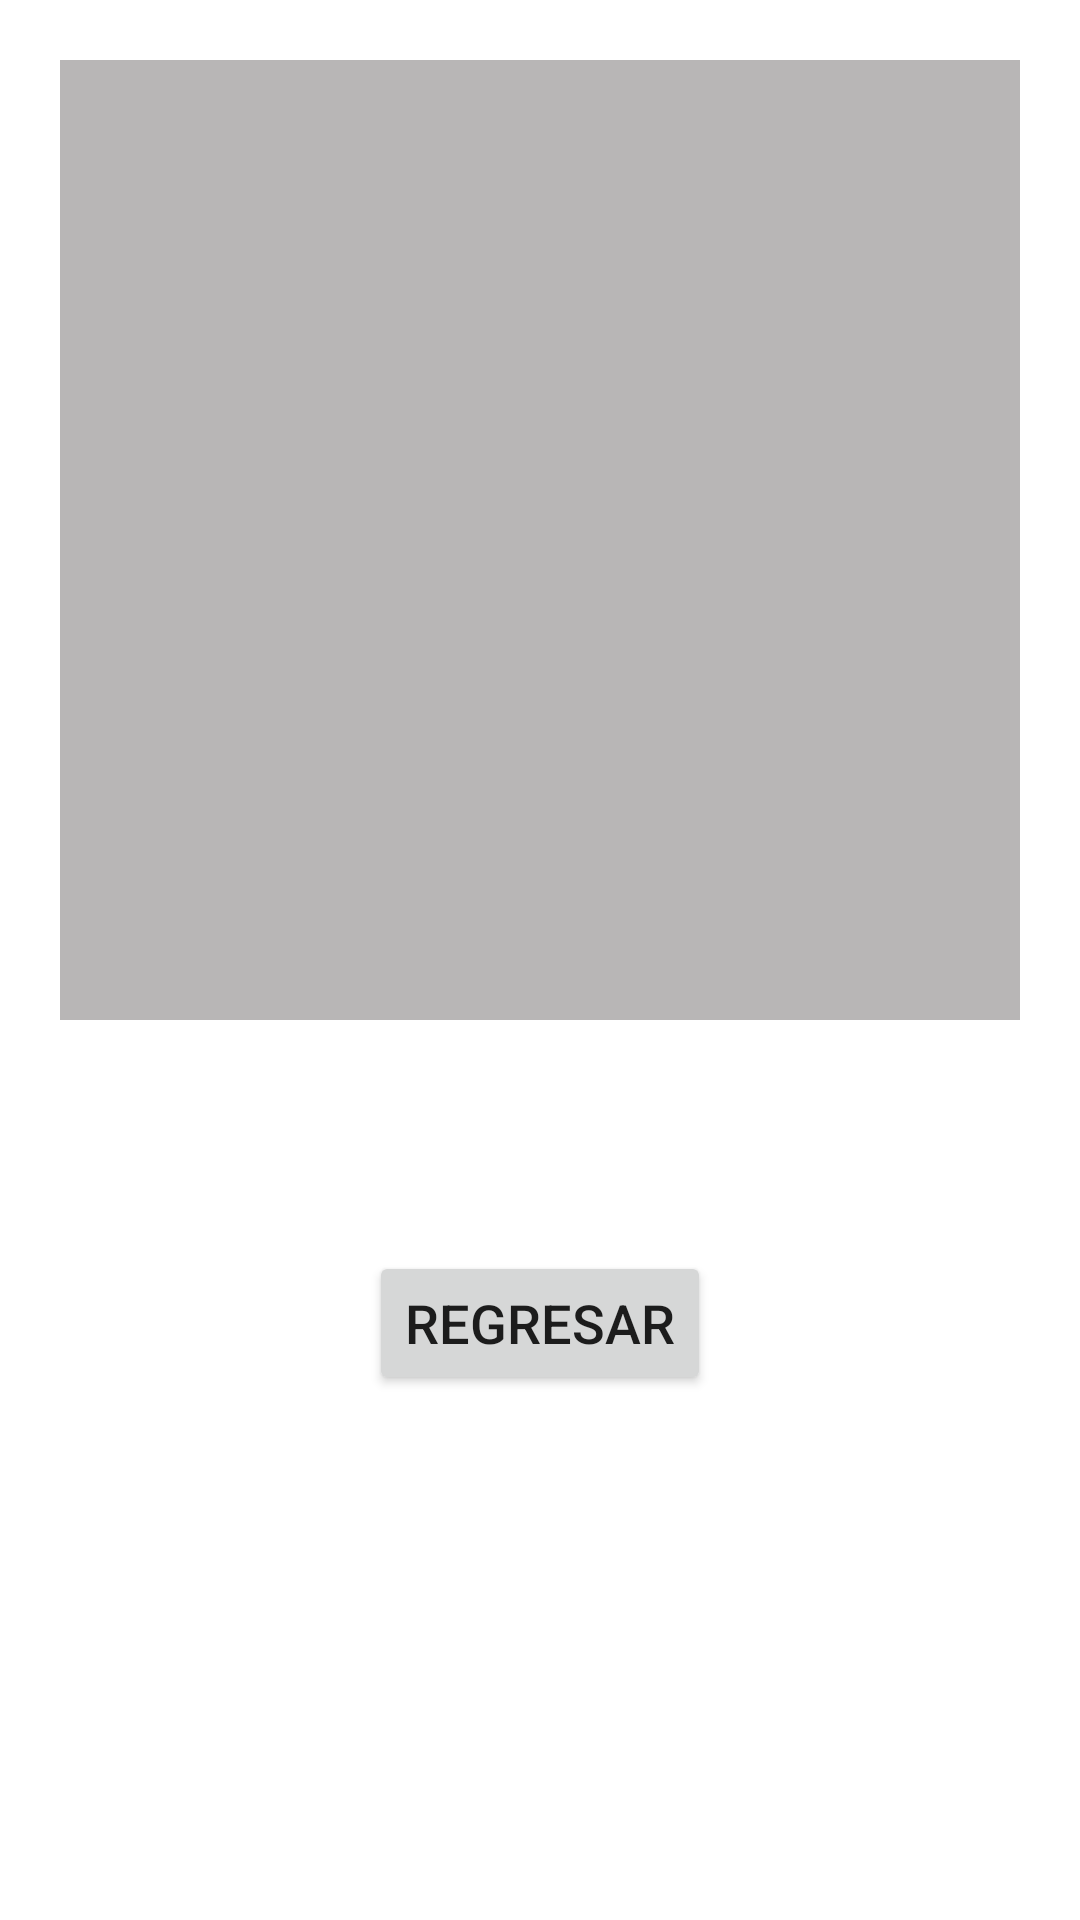

The Android layout XML behind this screen, and the referenced resources:
<!-- AndroidManifest.xml: application theme Theme.EjercicioEcoSemana4 -->
<!-- res/layout/activity_ping.xml -->
<?xml version="1.0" encoding="utf-8"?>
<androidx.constraintlayout.widget.ConstraintLayout xmlns:android="http://schemas.android.com/apk/res/android"
    xmlns:app="http://schemas.android.com/apk/res-auto"
    xmlns:tools="http://schemas.android.com/tools"
    android:layout_width="match_parent"
    android:layout_height="match_parent"
    tools:context=".ping">

    <androidx.constraintlayout.widget.ConstraintLayout
        android:id="@+id/constraintLayout"
        android:layout_width="0dp"
        android:layout_height="0dp"
        android:layout_marginStart="20dp"
        android:layout_marginTop="20dp"
        android:layout_marginEnd="20dp"
        android:layout_marginBottom="300dp"
        android:background="#705E5A5A"
        app:layout_constraintBottom_toBottomOf="parent"
        app:layout_constraintEnd_toEndOf="parent"
        app:layout_constraintStart_toStartOf="parent"
        app:layout_constraintTop_toTopOf="parent">

        <ListView
            android:id="@+id/listPing"
            android:layout_width="match_parent"
            android:layout_height="match_parent"
            android:layout_marginStart="10dp"
            android:layout_marginTop="10dp"
            android:layout_marginEnd="10dp"
            android:layout_marginBottom="20dp"
            app:layout_constraintBottom_toBottomOf="parent"
            app:layout_constraintEnd_toEndOf="parent"
            app:layout_constraintStart_toStartOf="parent"
            app:layout_constraintTop_toTopOf="parent" />
    </androidx.constraintlayout.widget.ConstraintLayout>

    <Button
        android:id="@+id/regresarBtn"
        android:layout_width="wrap_content"
        android:layout_height="wrap_content"
        android:layout_marginTop="77dp"
        android:text="regresar"
        android:textSize="18sp"
        app:layout_constraintEnd_toEndOf="parent"
        app:layout_constraintStart_toStartOf="parent"
        app:layout_constraintTop_toBottomOf="@+id/constraintLayout" />
</androidx.constraintlayout.widget.ConstraintLayout>
<!-- resources referenced by this layout -->
<resources>
  <style name="Theme.EjercicioEcoSemana4" parent="Theme.MaterialComponents.DayNight.DarkActionBar">
          
          <item name="colorPrimary">@color/purple_500</item>
          <item name="colorPrimaryVariant">@color/purple_700</item>
          <item name="colorOnPrimary">@color/white</item>
          
          <item name="colorSecondary">@color/teal_200</item>
          <item name="colorSecondaryVariant">@color/teal_700</item>
          <item name="colorOnSecondary">@color/black</item>
          
          <item name="android:statusBarColor" tools:targetApi="l">?attr/colorPrimaryVariant</item>
          
      </style>
  <!-- not gathered from this repository: default colours our renderer supplied (Android Studio template values) -->
  <color name="purple_500">#FF6200EE</color>
  <color name="purple_700">#FF3700B3</color>
  <color name="teal_200">#FF03DAC5</color>
  <color name="teal_700">#FF018786</color>
  <color name="black">#FF000000</color>
  <color name="white">#FFFFFFFF</color>
</resources>
